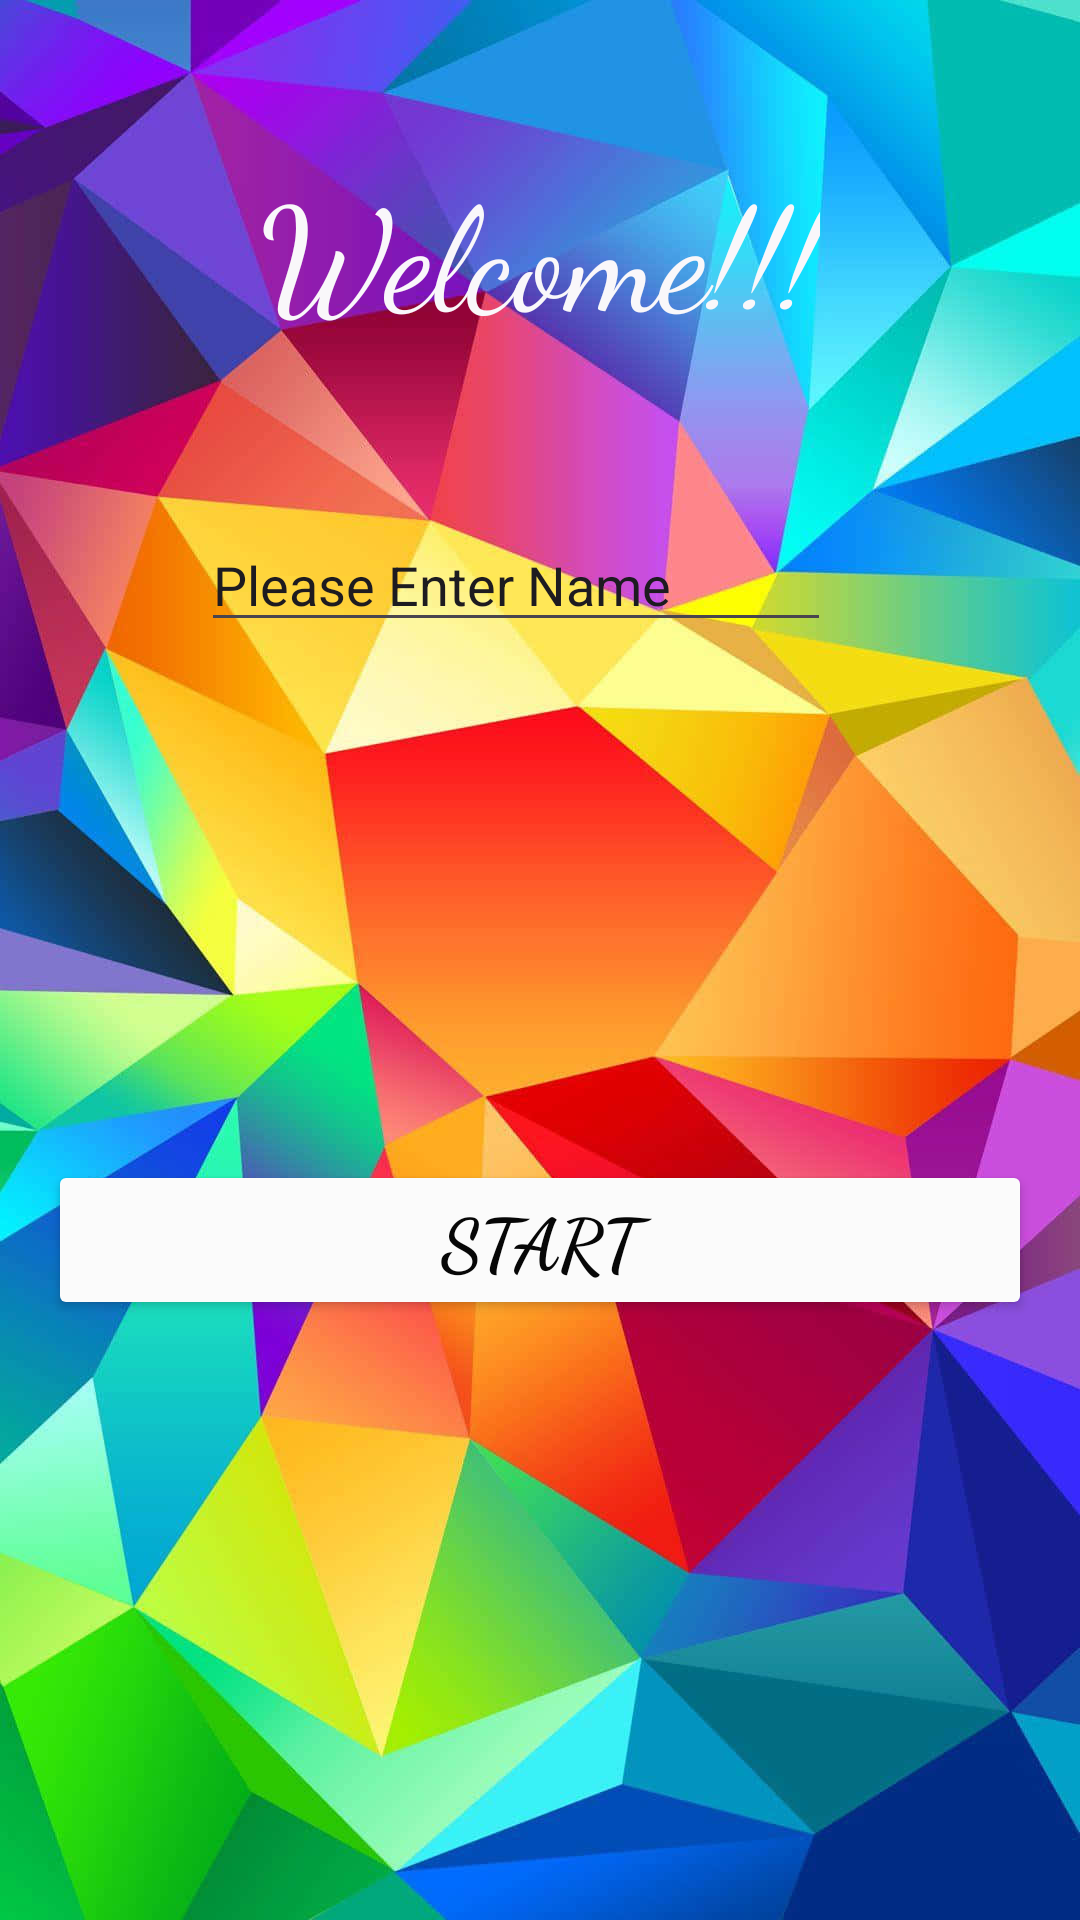

The Android layout XML behind this screen, and the referenced resources:
<!-- AndroidManifest.xml: application theme Theme.IMADST10486137Assignment2 -->
<!-- res/layout/activity_main.xml -->
<?xml version="1.0" encoding="utf-8"?>
<androidx.constraintlayout.widget.ConstraintLayout xmlns:android="http://schemas.android.com/apk/res/android"
    xmlns:app="http://schemas.android.com/apk/res-auto"
    xmlns:tools="http://schemas.android.com/tools"
    android:id="@+id/editTextFive"
    android:layout_width="match_parent"
    android:layout_height="match_parent"
    tools:context=".MainActivity">

    <androidx.constraintlayout.widget.ConstraintLayout
        android:layout_width="match_parent"
        android:layout_height="match_parent"
        app:layout_constraintBottom_toTopOf="parent"
        app:layout_constraintEnd_toStartOf="parent"
        app:layout_constraintHorizontal_bias="0.48"
        app:layout_constraintStart_toEndOf="parent"
        app:layout_constraintTop_toBottomOf="parent"
        app:layout_constraintVertical_bias="0.0">

        <ImageView
            android:id="@+id/imageView"
            android:layout_width="wrap_content"
            android:layout_height="wrap_content"
            app:layout_constraintBottom_toBottomOf="parent"
            app:layout_constraintEnd_toEndOf="parent"
            app:layout_constraintHorizontal_bias="0.0"
            app:layout_constraintStart_toStartOf="parent"
            app:layout_constraintTop_toTopOf="parent"
            app:layout_constraintVertical_bias="0.0"
            app:srcCompat="@drawable/screenshot_2" />

        <TextView
            android:id="@+id/editMenuTitle"
            android:layout_width="wrap_content"
            android:layout_height="wrap_content"
            android:layout_marginTop="50dp"
            android:fontFamily="cursive"
            android:text="Welcome!!!"
            android:textColor="#F9F7FA"
            android:textSize="48sp"
            app:layout_constraintEnd_toEndOf="parent"
            app:layout_constraintStart_toStartOf="parent"
            app:layout_constraintTop_toTopOf="parent" />

        <Button
            android:id="@+id/btnStartQuiz"
            android:layout_width="0dp"
            android:layout_height="wrap_content"
            android:layout_marginStart="16dp"
            android:layout_marginEnd="16dp"
            android:layout_marginBottom="200dp"
            android:backgroundTint="#FBFBFB"
            android:fontFamily="cursive"
            android:text="Start"
            android:textColor="#070707"
            android:textSize="24sp"
            android:textStyle="bold"
            app:layout_constraintBottom_toBottomOf="parent"
            app:layout_constraintEnd_toEndOf="parent"
            app:layout_constraintStart_toStartOf="parent" />

        <EditText
            android:id="@+id/editUsername"
            android:layout_width="wrap_content"
            android:layout_height="wrap_content"
            android:layout_marginEnd="16dp"
            android:ems="10"
            android:inputType="text"
            android:text="Please Enter Name"
            app:layout_constraintBottom_toTopOf="@+id/btnStartQuiz"
            app:layout_constraintEnd_toEndOf="parent"
            app:layout_constraintStart_toStartOf="parent"
            app:layout_constraintTop_toTopOf="parent" />
    </androidx.constraintlayout.widget.ConstraintLayout>
</androidx.constraintlayout.widget.ConstraintLayout>
<!-- resources referenced by this layout -->
<resources>
  <!-- drawable screenshot_2: jpg bitmap (drawable, 96623 bytes) -->
  <style name="Theme.IMADST10486137Assignment2" parent="Base.Theme.IMADST10486137Assignment2" />
  <style name="Base.Theme.IMADST10486137Assignment2" parent="Theme.Material3.DayNight.NoActionBar">
          
          
      </style>
</resources>
